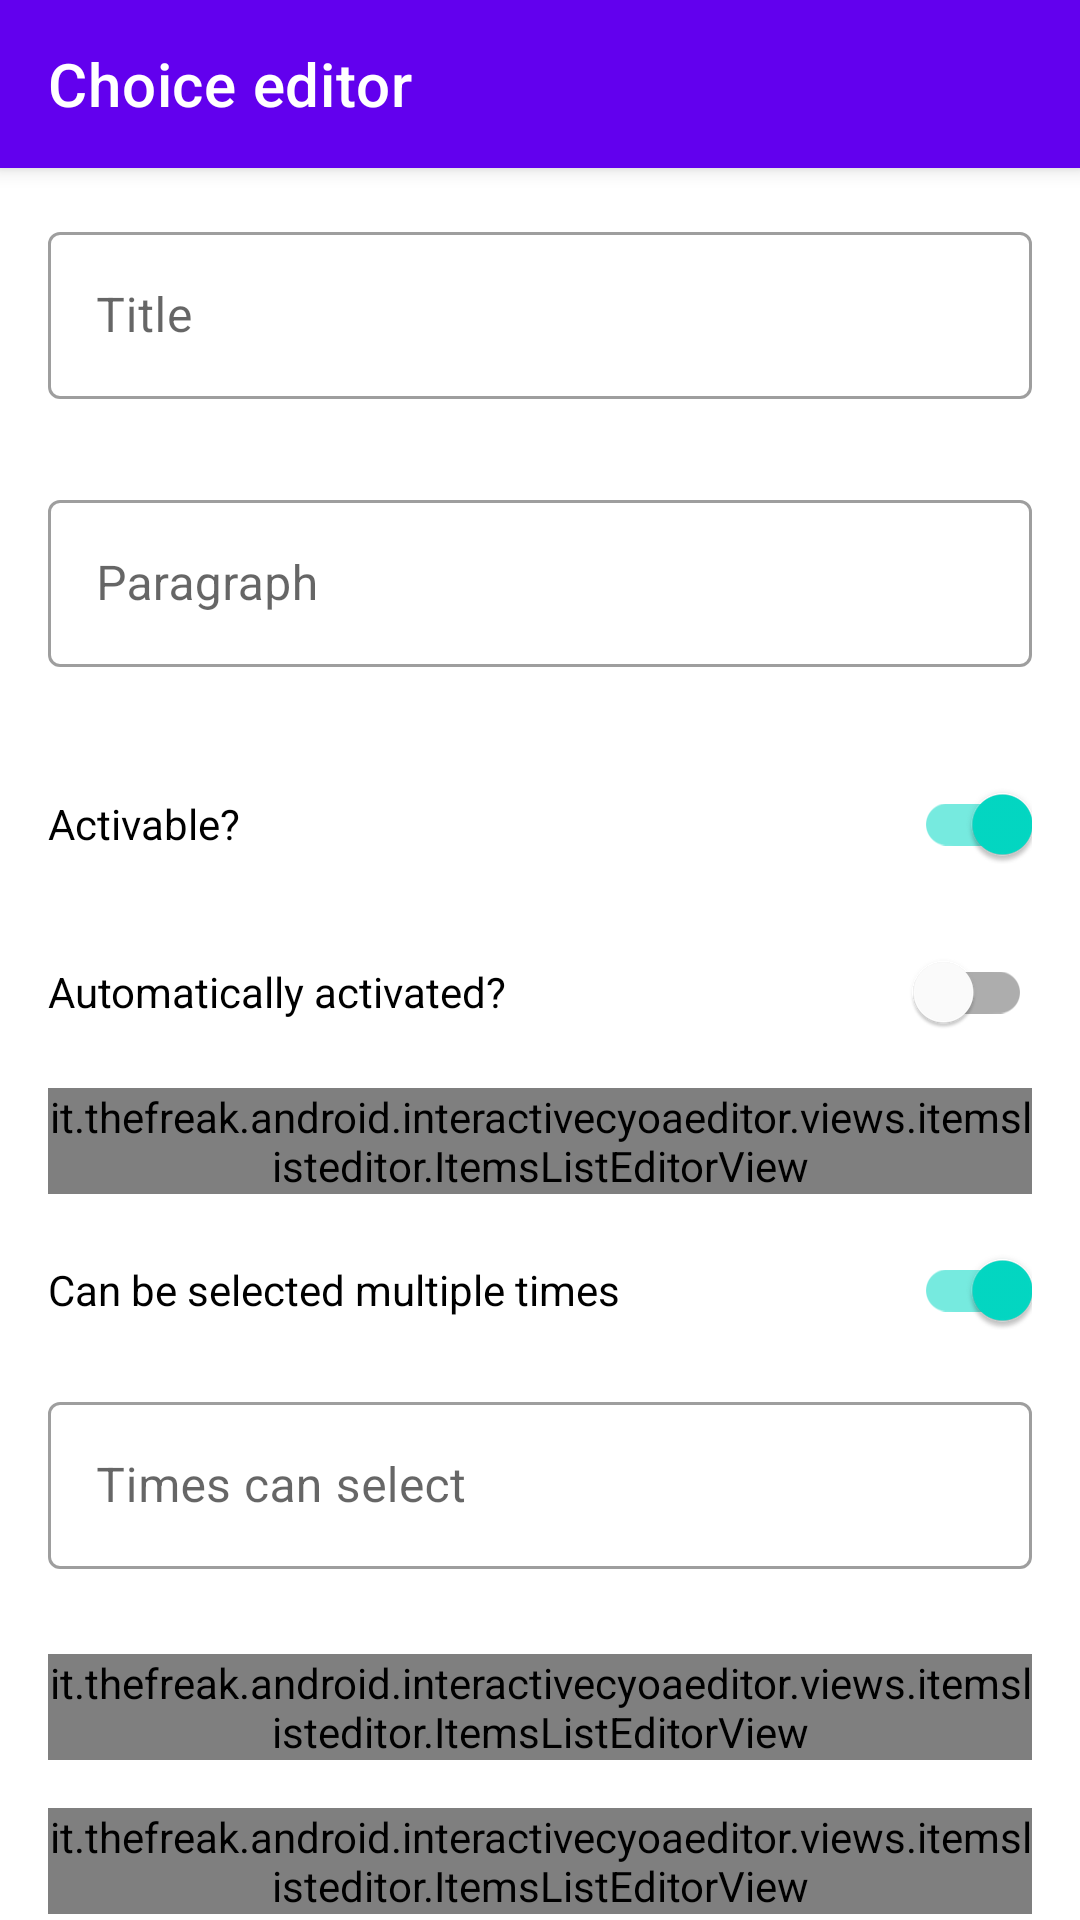

Reconstruct the res/layout file that produces this screen, plus the resources it refers to.
<!-- AndroidManifest.xml: application theme Theme.InteractiveCYOAEditor -->
<!-- res/layout/choice_form_fragment.xml -->
<?xml version="1.0" encoding="utf-8"?>
<androidx.coordinatorlayout.widget.CoordinatorLayout
    xmlns:android="http://schemas.android.com/apk/res/android"
    xmlns:app="http://schemas.android.com/apk/res-auto"
    android:layout_width="match_parent"
    android:layout_height="match_parent">
    <com.google.android.material.appbar.AppBarLayout
        android:layout_width="match_parent"
        android:layout_height="wrap_content">

        <com.google.android.material.appbar.MaterialToolbar
            android:id="@+id/topAppBar"
            style="@style/Widget.MaterialComponents.Toolbar.Primary"
            android:layout_width="match_parent"
            android:layout_height="?attr/actionBarSize"
            app:navigationIcon="@drawable/ic_baseline_arrow_back_24"
            app:title="@string/choice_form_fragment_title" />
    </com.google.android.material.appbar.AppBarLayout>

    <androidx.core.widget.NestedScrollView
        android:layout_width="match_parent"
        android:layout_height="match_parent"
        android:background="?android:attr/windowBackground"
        app:layout_behavior="@string/appbar_scrolling_view_behavior">

        <LinearLayout
            android:layout_width="match_parent"
            android:layout_height="match_parent"
            android:layout_margin="16dp"
            android:orientation="vertical">

            <com.google.android.material.textfield.TextInputLayout
                android:id="@+id/name_field_layout"
                style="@style/Widget.MaterialComponents.TextInputLayout.OutlinedBox"
                android:layout_width="match_parent"
                android:layout_height="wrap_content"
                android:visibility="visible"
                app:endIconMode="clear_text"
                app:errorEnabled="true">

                <com.google.android.material.textfield.TextInputEditText
                    android:id="@+id/name_field"
                    android:layout_width="match_parent"
                    android:layout_height="wrap_content"
                    android:hint="@string/title_field_label"
                    android:inputType="textPersonName"
                    android:maxLines="1" />
            </com.google.android.material.textfield.TextInputLayout>

            <com.google.android.material.textfield.TextInputLayout
                android:id="@+id/description_field_layout"
                style="@style/Widget.MaterialComponents.TextInputLayout.OutlinedBox"
                android:layout_width="match_parent"
                android:layout_height="wrap_content"
                android:layout_marginTop="8dp"
                android:visibility="visible"
                app:endIconMode="clear_text"
                app:errorEnabled="true">

                <com.google.android.material.textfield.TextInputEditText
                    android:id="@+id/description_field"
                    android:layout_width="match_parent"
                    android:layout_height="wrap_content"
                    android:hint="@string/paragraph_field_label"
                    android:inputType="textMultiLine" />
            </com.google.android.material.textfield.TextInputLayout>

            <com.google.android.material.switchmaterial.SwitchMaterial
                android:id="@+id/activatable_switch_field"
                android:layout_width="match_parent"
                android:layout_height="wrap_content"
                android:layout_marginTop="8dp"
                android:checked="true"
                android:text="@string/activatable_field_label" />

            <com.google.android.material.switchmaterial.SwitchMaterial
                android:id="@+id/automatically_activated_switch_field"
                android:layout_width="match_parent"
                android:layout_height="wrap_content"
                android:layout_marginTop="8dp"
                android:text="@string/automatically_activated_field_label" />

            <it.thefreak.android.interactivecyoaeditor.views.itemslisteditor.ItemsListEditorView
                android:id="@+id/conditions_list"
                android:layout_width="match_parent"
                android:layout_height="wrap_content"
                android:layout_marginTop="8dp"
                app:title_text="@string/conditions_list_title_label" />

            <com.google.android.material.switchmaterial.SwitchMaterial
                android:id="@+id/multi_buy_switch_field"
                android:layout_width="match_parent"
                android:layout_height="wrap_content"
                android:layout_marginTop="8dp"
                android:checked="true"
                android:text="@string/multi_buy_field_label" />

            <com.google.android.material.textfield.TextInputLayout
                android:id="@+id/buy_limit_field_layout"
                style="@style/Widget.MaterialComponents.TextInputLayout.OutlinedBox"
                android:layout_width="match_parent"
                android:layout_height="wrap_content"
                android:layout_marginTop="8dp"
                android:visibility="visible"
                app:endIconMode="clear_text"
                app:errorEnabled="true">

                <com.google.android.material.textfield.TextInputEditText
                    android:id="@+id/buy_limit_field"
                    android:layout_width="match_parent"
                    android:layout_height="wrap_content"
                    android:hint="@string/choice_buy_limit_label"
                    android:inputType="number" />
            </com.google.android.material.textfield.TextInputLayout>

            <it.thefreak.android.interactivecyoaeditor.views.itemslisteditor.ItemsListEditorView
                android:id="@+id/costs_list"
                android:layout_width="match_parent"
                android:layout_height="wrap_content"
                android:layout_marginTop="8dp"
                android:layout_marginBottom="8dp"
                app:title_text="@string/costs_list_title_label" />

            <it.thefreak.android.interactivecyoaeditor.views.itemslisteditor.ItemsListEditorView
                android:id="@+id/sub_nodes_list"
                android:layout_width="match_parent"
                android:layout_height="wrap_content"
                android:layout_marginTop="8dp"
                android:layout_marginBottom="8dp"
                app:title_text="@string/sub_nodes_list_title_label" />

            <com.google.android.material.switchmaterial.SwitchMaterial
                android:id="@+id/is_hidden_switch_field"
                android:layout_width="match_parent"
                android:layout_height="wrap_content"
                android:layout_marginTop="8dp"
                android:text="@string/item_is_hidden_label" />

            <it.thefreak.android.interactivecyoaeditor.views.itemslisteditor.ItemsListEditorView
                android:id="@+id/requirements_list"
                android:layout_width="match_parent"
                android:layout_height="wrap_content"
                android:layout_marginTop="8dp"
                app:title_text="@string/requirements_list_title_label" />

        </LinearLayout>
    </androidx.core.widget.NestedScrollView>
</androidx.coordinatorlayout.widget.CoordinatorLayout>
<!-- resources referenced by this layout -->
<resources>
  <string name="activatable_field_label">Activable?</string>
  <string name="automatically_activated_field_label">Automatically activated?</string>
  <string name="choice_buy_limit_label">Times can select</string>
  <string name="choice_form_fragment_title">Choice editor</string>
  <string name="conditions_list_title_label">Conditions</string>
  <string name="costs_list_title_label">Costs</string>
  <string name="item_is_hidden_label">Is hidden</string>
  <string name="multi_buy_field_label">Can be selected multiple times</string>
  <string name="paragraph_field_label">Paragraph</string>
  <string name="requirements_list_title_label">Requirements</string>
  <string name="sub_nodes_list_title_label">Sub-nodes</string>
  <string name="title_field_label">Title</string>
  <style name="Theme.InteractiveCYOAEditor" parent="Theme.MaterialComponents.Light.NoActionBar">
          
          <item name="colorPrimary">@color/purple_500</item>
          <item name="colorPrimaryVariant">@color/purple_700</item>
          <item name="colorOnPrimary">@color/white</item>
          
          <item name="colorSecondary">@color/teal_200</item>
          <item name="colorSecondaryVariant">@color/teal_700</item>
          <item name="colorOnSecondary">@color/black</item>
          
          <item name="android:statusBarColor" tools:targetApi="l">?attr/colorPrimaryVariant</item>
          
      </style>
  <!-- not gathered from this repository: default colours our renderer supplied (Android Studio template values) -->
  <color name="purple_500">#FF6200EE</color>
  <color name="purple_700">#FF3700B3</color>
  <color name="teal_200">#FF03DAC5</color>
  <color name="teal_700">#FF018786</color>
  <color name="black">#FF000000</color>
  <color name="white">#FFFFFFFF</color>
</resources>
